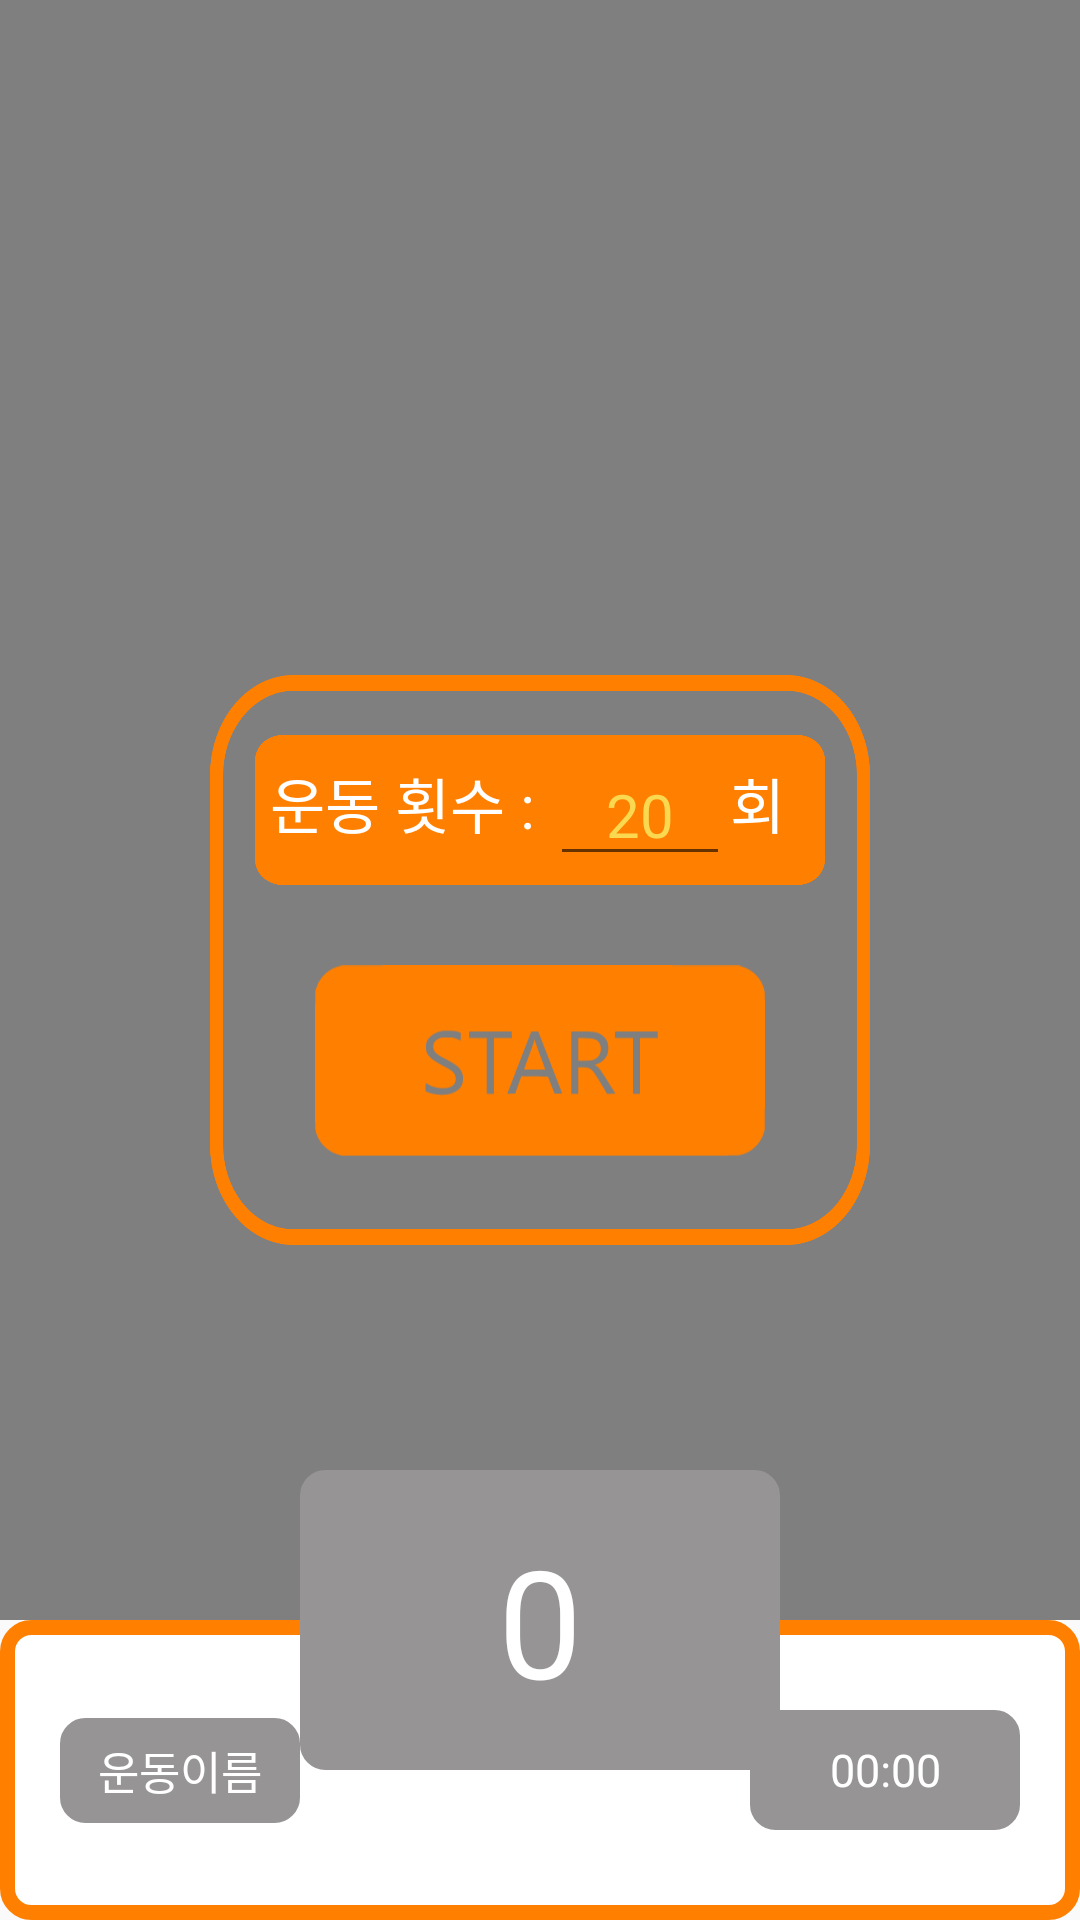

Here is an Android app screen rendered from its layout file. Give the layout XML and the strings, colors and styles it references.
<!-- AndroidManifest.xml: activity theme Theme.AppCompat.Light.NoActionBar -->
<!-- res/layout/activity_pose.xml -->
<?xml version="1.0" encoding="utf-8"?>
<androidx.constraintlayout.widget.ConstraintLayout xmlns:android="http://schemas.android.com/apk/res/android"
    xmlns:app="http://schemas.android.com/apk/res-auto"
    xmlns:tools="http://schemas.android.com/tools"
    android:layout_width="match_parent"
    android:layout_height="match_parent"
    tools:context=".PoseActivity">

    <SurfaceView
        android:id="@+id/surfaceView"
        android:layout_width="match_parent"
        android:layout_height="match_parent"
        android:layout_marginBottom="100dp"/>

    <androidx.constraintlayout.widget.ConstraintLayout
        android:id="@+id/constraintLayout4"
        android:layout_width="match_parent"
        android:layout_height="100dp"
        android:background="@drawable/sc_bt_corner"
        app:layout_constraintBottom_toBottomOf="parent"
        app:layout_constraintEnd_toEndOf="parent"
        app:layout_constraintStart_toStartOf="parent">

        <TextView
            android:id="@+id/exercise_name"
            android:layout_width="80dp"
            android:layout_height="35dp"
            android:layout_marginStart="20dp"
            android:text="운동이름"
            android:gravity="center"
            android:textSize="15dp"
            android:textColor="@color/white"
            android:background="@drawable/bt_corner"
            app:layout_constraintBottom_toBottomOf="parent"
            app:layout_constraintStart_toStartOf="parent"
            app:layout_constraintTop_toTopOf="parent" />

        <Chronometer
            android:id="@+id/exercise_time"
            android:layout_width="90dp"
            android:layout_height="40dp"
            android:layout_marginEnd="20dp"
            android:gravity="center"
            android:textSize="15dp"
            android:textColor="@color/white"
            android:background="@drawable/bt_corner"
            app:layout_constraintBottom_toBottomOf="parent"
            app:layout_constraintEnd_toEndOf="parent"
            app:layout_constraintTop_toTopOf="parent" />


    </androidx.constraintlayout.widget.ConstraintLayout>

    <TextView
        android:id="@+id/tvClassificationValue1"
        android:layout_width="wrap_content"
        android:layout_height="wrap_content"
        android:textSize="50dp"
        android:textColor="@color/white"
        app:layout_constraintEnd_toEndOf="parent"
        app:layout_constraintStart_toStartOf="parent"
        app:layout_constraintTop_toTopOf="parent" />
    <TextView
        android:id="@+id/counter"
        android:layout_width="160dp"
        android:layout_height="100dp"
        android:text="0"
        android:gravity="center"
        android:textSize="50dp"
        android:textColor="@color/white"
        android:layout_marginBottom="50dp"
        android:background="@drawable/bt_corner"
        app:layout_constraintBottom_toBottomOf="parent"
        app:layout_constraintEnd_toEndOf="parent"
        app:layout_constraintStart_toStartOf="parent" />

    <androidx.constraintlayout.widget.ConstraintLayout
        android:id="@+id/start_layout"
        android:layout_width="220dp"
        android:layout_height="wrap_content"
        android:background="@drawable/exercise_start_back"
        android:padding="10dp"
        app:layout_constraintBottom_toBottomOf="parent"
        app:layout_constraintEnd_toEndOf="parent"
        app:layout_constraintStart_toStartOf="parent"
        app:layout_constraintTop_toTopOf="parent">

        <LinearLayout
            android:id="@+id/linearLayout5"
            android:layout_width="190dp"
            android:layout_height="50dp"
            android:layout_margin="10dp"
            android:layout_marginTop="5dp"
            android:orientation="horizontal"
            android:background="@drawable/exercise_start_num"
            app:layout_constraintEnd_toEndOf="parent"
            app:layout_constraintStart_toStartOf="parent"
            app:layout_constraintTop_toTopOf="parent">

            <TextView
                android:id="@+id/textView"
                android:layout_width="wrap_content"
                android:layout_height="wrap_content"
                android:textColor="@color/white"
                android:text=" 운동 횟수 : "
                android:textSize="20dp"
                />

            <EditText
                android:layout_marginTop="3dp"
                android:id="@+id/count"
                android:layout_width="60dp"
                android:layout_height="wrap_content"
                android:inputType="number"
                android:textColor="@color/color_secondary"
                android:text="20"
                android:layout_marginBottom="3dp"
                android:textAlignment="center"
                android:textSize="20dp"
                />

            <TextView
                android:textColor="@color/white"
                android:id="@+id/textView2"
                android:layout_width="wrap_content"
                android:layout_height="wrap_content"
                android:text="회"
                android:textSize="20dp"
                />
        </LinearLayout>

        <ImageButton
            android:id="@+id/start"
            android:layout_width="150dp"
            android:layout_height="100dp"
            android:layout_marginTop="10dp"
            android:background="@android:color/transparent"
            android:scaleType="fitCenter"
            android:src="@drawable/start"
            app:layout_constraintBottom_toBottomOf="parent"
            app:layout_constraintEnd_toEndOf="parent"
            app:layout_constraintStart_toStartOf="parent"
            app:layout_constraintTop_toBottomOf="@+id/linearLayout5" />


    </androidx.constraintlayout.widget.ConstraintLayout>

    <ImageButton
        android:id="@+id/stop"
        android:layout_width="80dp"
        android:layout_height="60dp"
        android:background="@android:color/transparent"
        android:scaleType="fitCenter"
        android:src="@drawable/stop_button"
        android:visibility="invisible"
        android:layout_marginStart="10dp"
        app:layout_constraintStart_toStartOf="parent"
        app:layout_constraintTop_toTopOf="parent" />


</androidx.constraintlayout.widget.ConstraintLayout>
<!-- resources referenced by this layout -->
<resources>
  <color name="color_secondary">#FAD850</color>
  <color name="white">#FFFFFFFF</color>
  <!-- drawable bt_corner (drawable) -->
  <?xml version="1.0" encoding="utf-8"?>
  <shape xmlns:android="http://schemas.android.com/apk/res/android"
      android:shape="rectangle" >
      <solid android:color="#969494" />
      <corners
          android:bottomLeftRadius="8dp"
          android:bottomRightRadius="8dp"
          android:topLeftRadius="8dp"
          android:topRightRadius="8dp" />
      <stroke
          android:width="1dp"
          android:color="@color/login_color_gray" />
  </shape>
  <!-- drawable exercise_start_back: png bitmap (drawable, 16065 bytes) -->
  <!-- drawable exercise_start_num: png bitmap (drawable, 3085 bytes) -->
  <!-- drawable sc_bt_corner (drawable) -->
  <?xml version="1.0" encoding="utf-8"?>
  <shape xmlns:android="http://schemas.android.com/apk/res/android"
      android:shape="rectangle" >
      <solid android:color="@color/white" />
      <corners
          android:bottomLeftRadius="8dp"
          android:bottomRightRadius="8dp"
          android:topLeftRadius="8dp"
          android:topRightRadius="8dp" />
      <stroke
          android:width="5dp"
          android:color="#ff7f00" />
  </shape>
  <!-- drawable start: png bitmap (drawable-v24, 22444 bytes) -->
  <!-- drawable stop_button: vector/xml drawable (drawable-xxxhdpi, 2434 chars, omitted) -->
  <color name="login_color_gray">#969494</color>
</resources>
